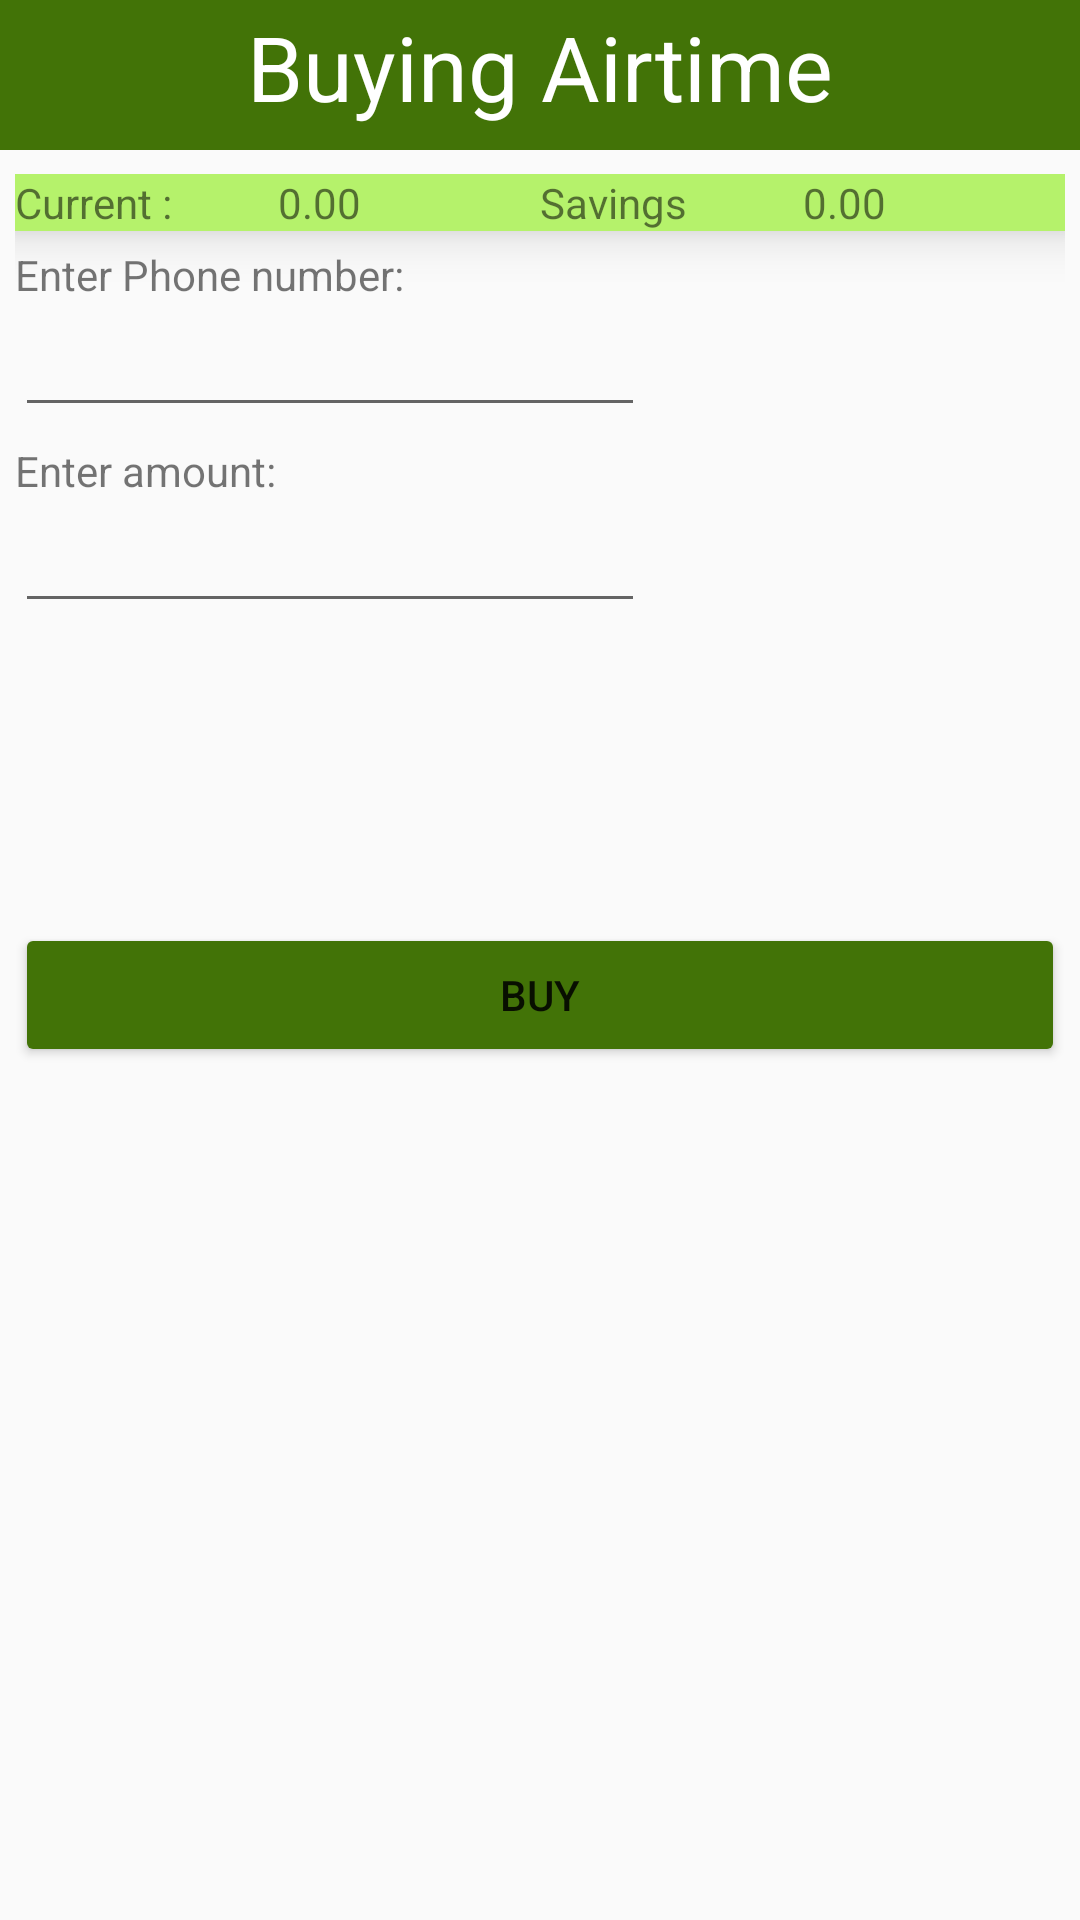

Android layout source for this screen:
<!-- AndroidManifest.xml: application theme Theme.AppCompat.Light.NoActionBar -->
<!-- res/layout/activity_airtime.xml -->
<?xml version="1.0" encoding="utf-8"?>
<androidx.constraintlayout.widget.ConstraintLayout xmlns:android="http://schemas.android.com/apk/res/android"
    xmlns:app="http://schemas.android.com/apk/res-auto"
    xmlns:tools="http://schemas.android.com/tools"
    android:id="@+id/main"
    android:layout_width="match_parent"
    android:layout_height="match_parent"
    tools:context=".AirtimeActivity">

    <LinearLayout
        android:id="@+id/header"
        android:layout_width="match_parent"
        android:layout_height="50dp"
        android:layout_gravity="bottom"
        android:background="@color/primary"
        android:orientation="horizontal"
        android:padding="2dp"
        app:layout_constraintEnd_toEndOf="parent"
        app:layout_constraintHorizontal_bias="0.0"
        app:layout_constraintStart_toStartOf="parent"
        app:layout_constraintTop_toTopOf="parent">


        <TextView
            android:id="@+id/textView2"
            android:layout_width="wrap_content"
            android:layout_height="wrap_content"
            android:layout_weight="1"
            android:gravity="center_horizontal"
            android:text="Buying Airtime"
            android:textColor="@color/white"
            android:textSize="30sp" />

    </LinearLayout>

    <LinearLayout
        android:layout_width="match_parent"
        android:layout_height="wrap_content"
        android:padding="5dp"
        android:layout_marginTop="3dp"
        android:orientation="vertical"
        app:layout_constraintEnd_toEndOf="parent"
        app:layout_constraintStart_toStartOf="parent"
        app:layout_constraintTop_toBottomOf="@+id/header">
        <LinearLayout
            android:layout_width="match_parent"
            android:layout_height="match_parent"
            android:orientation="horizontal"
            android:elevation="10dp"
            android:background="@color/secondary"
            >

            <LinearLayout
                android:layout_width="match_parent"
                android:layout_height="wrap_content"
                android:layout_weight="1"
                >
                <TextView
                    android:layout_width="match_parent"
                    android:layout_height="wrap_content"
                    android:layout_weight="1"
                    android:text="Current :"
                    />
                <TextView
                    android:id="@+id/txtCurrentBalance"
                    android:layout_width="match_parent"
                    android:layout_height="wrap_content"
                    android:layout_weight="1"
                    android:text="0.00"
                    />

            </LinearLayout>

            <LinearLayout
                android:layout_width="match_parent"
                android:layout_height="wrap_content"
                android:layout_weight="1"
                >
                <TextView
                    android:layout_width="match_parent"
                    android:layout_height="wrap_content"
                    android:text="Savings"
                    android:layout_weight="1"
                    />
                <TextView
                    android:id="@+id/txtSavingsBalance"
                    android:layout_width="match_parent"
                    android:layout_height="wrap_content"
                    android:text="0.00"
                    android:layout_weight="1"
                    />


            </LinearLayout>



        </LinearLayout>

        <TextView
            android:layout_width="wrap_content"
            android:layout_height="wrap_content"
            android:layout_marginTop="5dp"
            android:text="Enter Phone number:" />
        <EditText
            android:id="@+id/txtPhone"
            android:layout_width="wrap_content"
            android:layout_height="wrap_content"
            android:ems="10"
            android:inputType="text"
             />
        <TextView
            android:layout_width="wrap_content"
            android:layout_height="wrap_content"
            android:layout_marginTop="5dp"
            android:text="Enter amount:" />
        <EditText
            android:id="@+id/txtAmt"
            android:layout_width="wrap_content"
            android:layout_height="wrap_content"
            android:ems="10"
            android:inputType="text"
            />

        <Button
            android:id="@+id/btnProcess"
            android:layout_marginTop="100dp"
            android:layout_width="match_parent"
            android:layout_height="wrap_content"
            android:backgroundTint="@color/primary"
            android:text="Buy" />


    </LinearLayout>




</androidx.constraintlayout.widget.ConstraintLayout>
<!-- resources referenced by this layout -->
<resources>
  <color name="primary">#427307</color>
  <color name="secondary">#B5F26B</color>
  <color name="white">#FFFFFFFF</color>
</resources>
